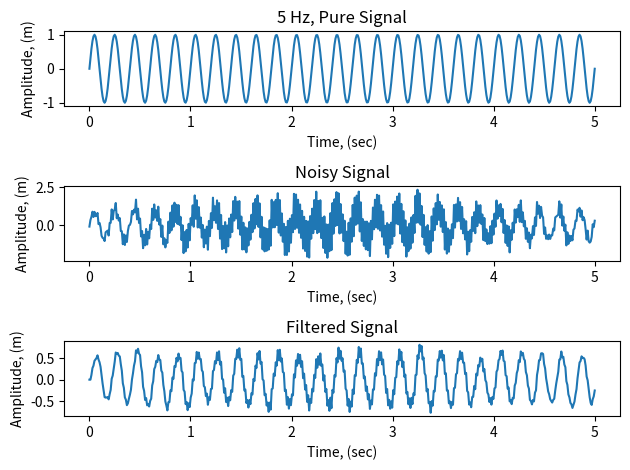

The matplotlib source for this figure:
import numpy as np
import matplotlib.pyplot as plt

f1 = 5 # Hertz
w1 = 2*np.pi*f1 # angular frequency
f2 = 50 # Hertz
w2 = 2*np.pi*f2 # angular frequency

# Create an array of time points
N = 500
t = np.linspace(0,5,N)

# Create signals
pure = np.sin(w1*t) # pure sine wave
noise = np.sin(w2*t) + np.random.normal(0, 0.2, N) # Normally distributed random noise
 # 0   = mean of the normal distribution
 # 0.2 = standard deviation of the normal distribution
 # N   = number of elements in the array
signal = pure + noise # noisy sine wave

#################################################
### Code your recursive low pass filter below ###
#################################################
###  Use test run to visualize your solution  ###
#################################################
### Then submit it when your done to grade it ###
#################################################

# Recursive low-pass filter
alpha = 0.2 # alpha closer to zero means stronger smoothing effect
          # be sure to try differnt values and observe its effects in the plot below
filtered = np.zeros(N) # initialize array to store values
for i in range(N):
    if i > 1:
        # Fill out the filtered[i] variable with the code for your low pass filer
        filtered[i] = filtered[i-1] + alpha*(signal[i] - filtered[i-1])


fig = plt.figure()
ax1 = fig.add_subplot(311)
ax1.plot(t, pure)
ax1.set_xlabel('Time, (sec)')
ax1.set_ylabel('Amplitude, (m)')
ax1.set_title('5 Hz, Pure Signal')

ax2 = fig.add_subplot(312)
ax2.plot(t, signal)
ax2.set_xlabel('Time, (sec)')
ax2.set_ylabel('Amplitude, (m)')
ax2.set_title('Noisy Signal')

ax3 = fig.add_subplot(313)
ax3.plot(t, filtered)
ax3.set_xlabel('Time, (sec)')
ax3.set_ylabel('Amplitude, (m)')
ax3.set_title('Filtered Signal')

plt.tight_layout()
plt.show()
